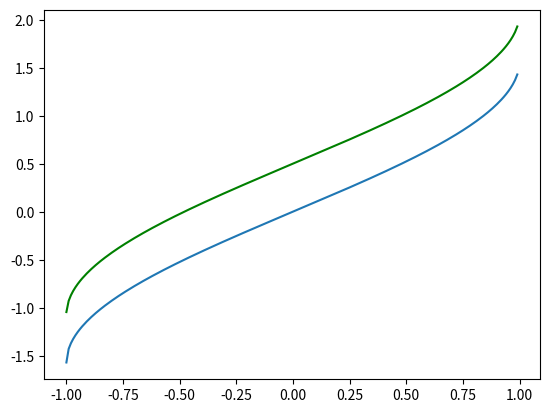

Write the Python code that produced this figure.
import numpy as np
import matplotlib.pyplot as plt

x = np.arange(-1, 1, 0.01)

y = np.arcsin(x)
plt.plot(x, y)

def my_asin(x):
    k = 0
    a = x * 1
    S = a
    while k < 500:
        k += 1
        R = (2*k-1)*(2*k-1)*x*x/((2*k)*(2*k+1))
        a = a * R
        S += a
    return S

yy = my_asin(x)
plt.plot(x, yy+0.5, 'g')
plt.show()
